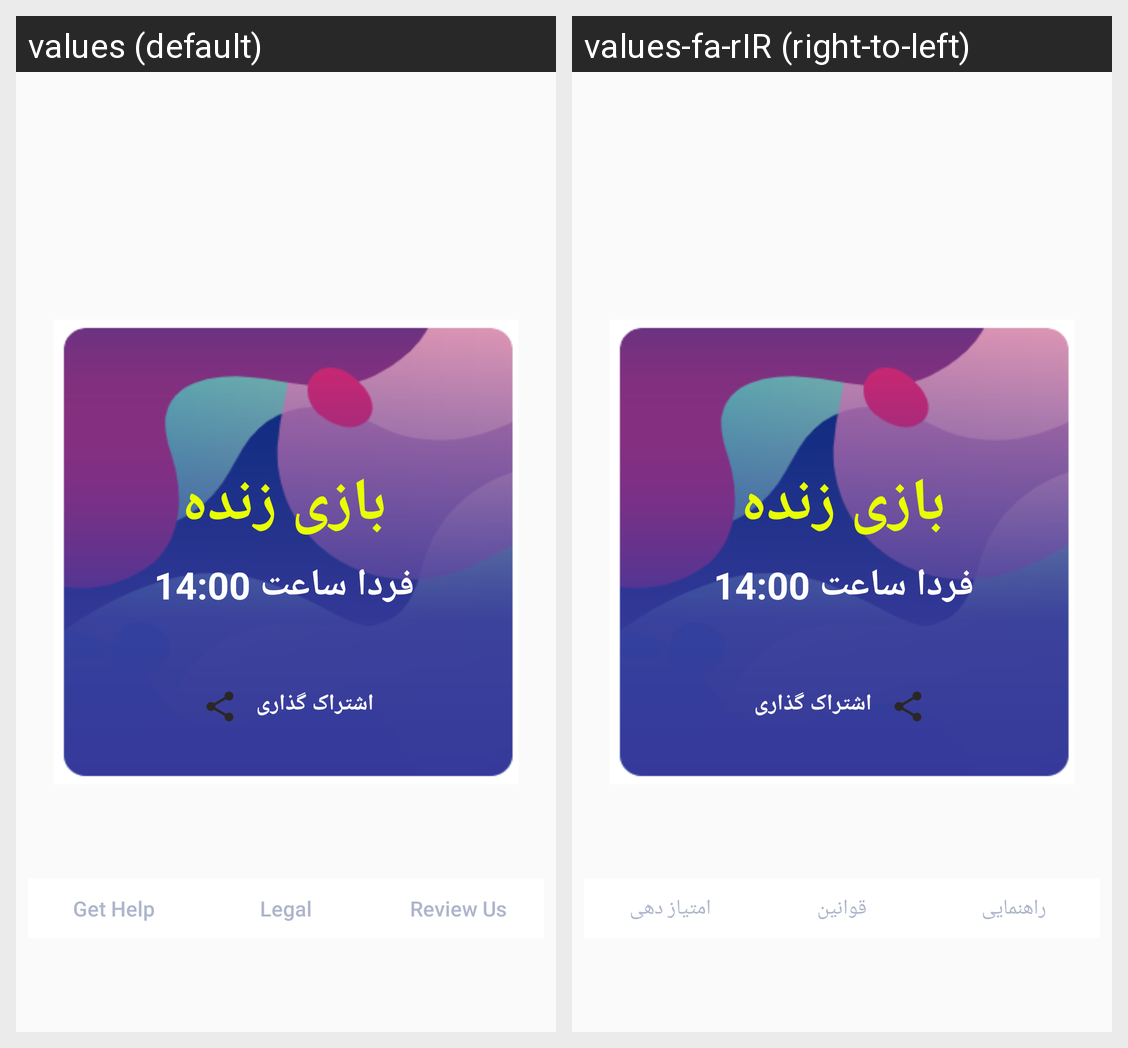

Here is an Android app screen in its default locale and in the app's own translations. Write out the translated-string differences for the strings that appear on this screen.
Android screen res/layout/background.xml rendered under 2 locales, left to right: values (default), values-fa-rIR (right-to-left). Device: Nexus 5 (rendered at 1080×1920; each locale shown at half size, 540×960, under a caption strip naming it); theme AppTheme.
Strings drawn on this screen, with the default value and each locale's value (text and hints the layout hard-codes, and strings that could not be matched under every locale, appear in the picture but are not listed):

Get_Help
  values: Get Help
  values-fa-rIR: راهنمایی

Legal
  values: Legal
  values-fa-rIR: قوانین

Review_Us
  values: Review Us
  values-fa-rIR: امتیاز دهی
